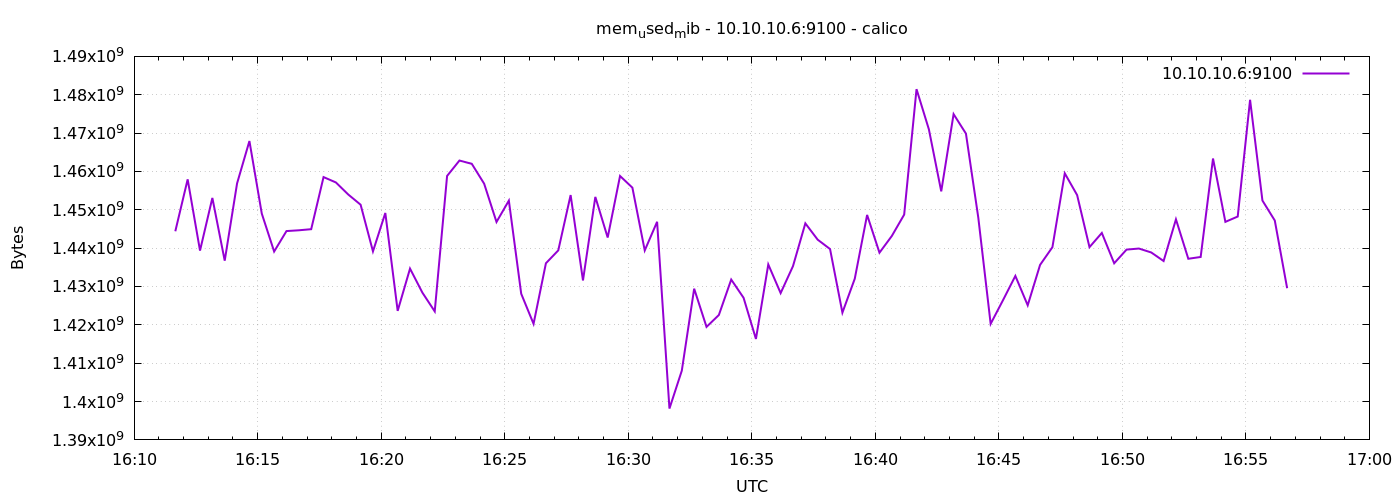

The data file committed next to this chart (first rows):
1776874300	1444397056
1776874330	1457938432
1776874360	1439358976
1776874390	1453092864
1776874420	1436733440
1776874450	1456885760
1776874480	1467928576
1776874510	1449009152
1776874540	1439117312
1776874570	1444450304
1776874600	1444655104
1776874630	1444941824
1776874660	1458528256
1776874690	1457127424
1776874720	1453981696
1776874750	1451323392
1776874780	1439158272
1776874810	1449168896
1776874840	1423646720
1776874870	1434660864
1776874900	1428402176
1776874930	1423507456
1776874960	1458823168
1776874990	1462841344
1776875020	1461981184
1776875050	1456803840
1776875080	1446821888
1776875110	1452388352
1776875140	1428107264
1776875170	1420259328
1776875200	1436057600
1776875230	1439416320
1776875260	1453838336
1776875290	1431580672
1776875320	1453355008
1776875350	1442766848
1776875380	1458810880
1776875410	1455767552
1776875440	1439399936
1776875470	1446871040
1776875500	1398169600
1776875530	1408049152
1776875560	1429426176
1776875590	1419464704
1776875620	1422569472
1776875650	1431801856
1776875680	1427050496
1776875710	1416323072
1776875740	1435742208
1776875770	1428275200
1776875800	1435308032
1776875830	1446461440
1776875860	1442201600
1776875890	1439764480
1776875920	1423179776
1776875950	1432023040
1776875980	1448656896
1776876010	1438814208
1776876040	1443172352
1776876070	1448742912
1776876100	1481453568
... 30 more rows
